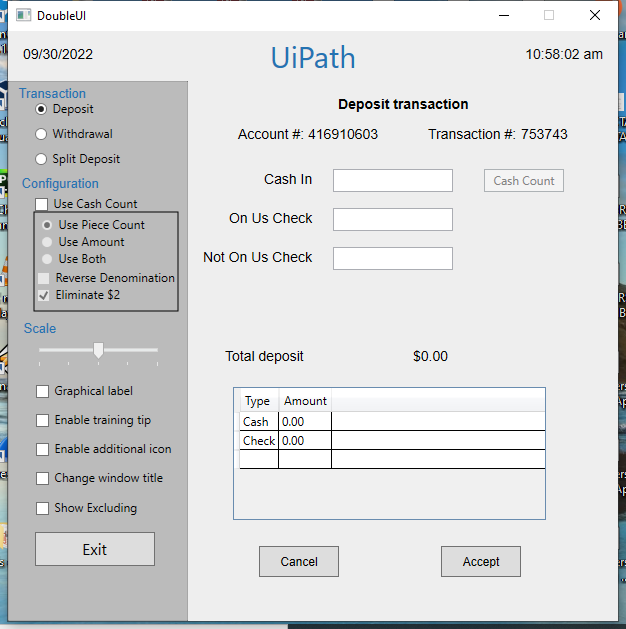
Workflow: Main

Step 1: Use Application: DoubleUI on the element in window 'DoubleUI' (doubleui.exe)

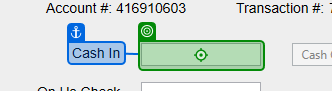
Step 2: type "100" into 'doubleui.exe DoubleUI'

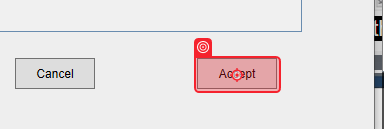
Step 3: click on 'doubleui.exe DoubleUI'